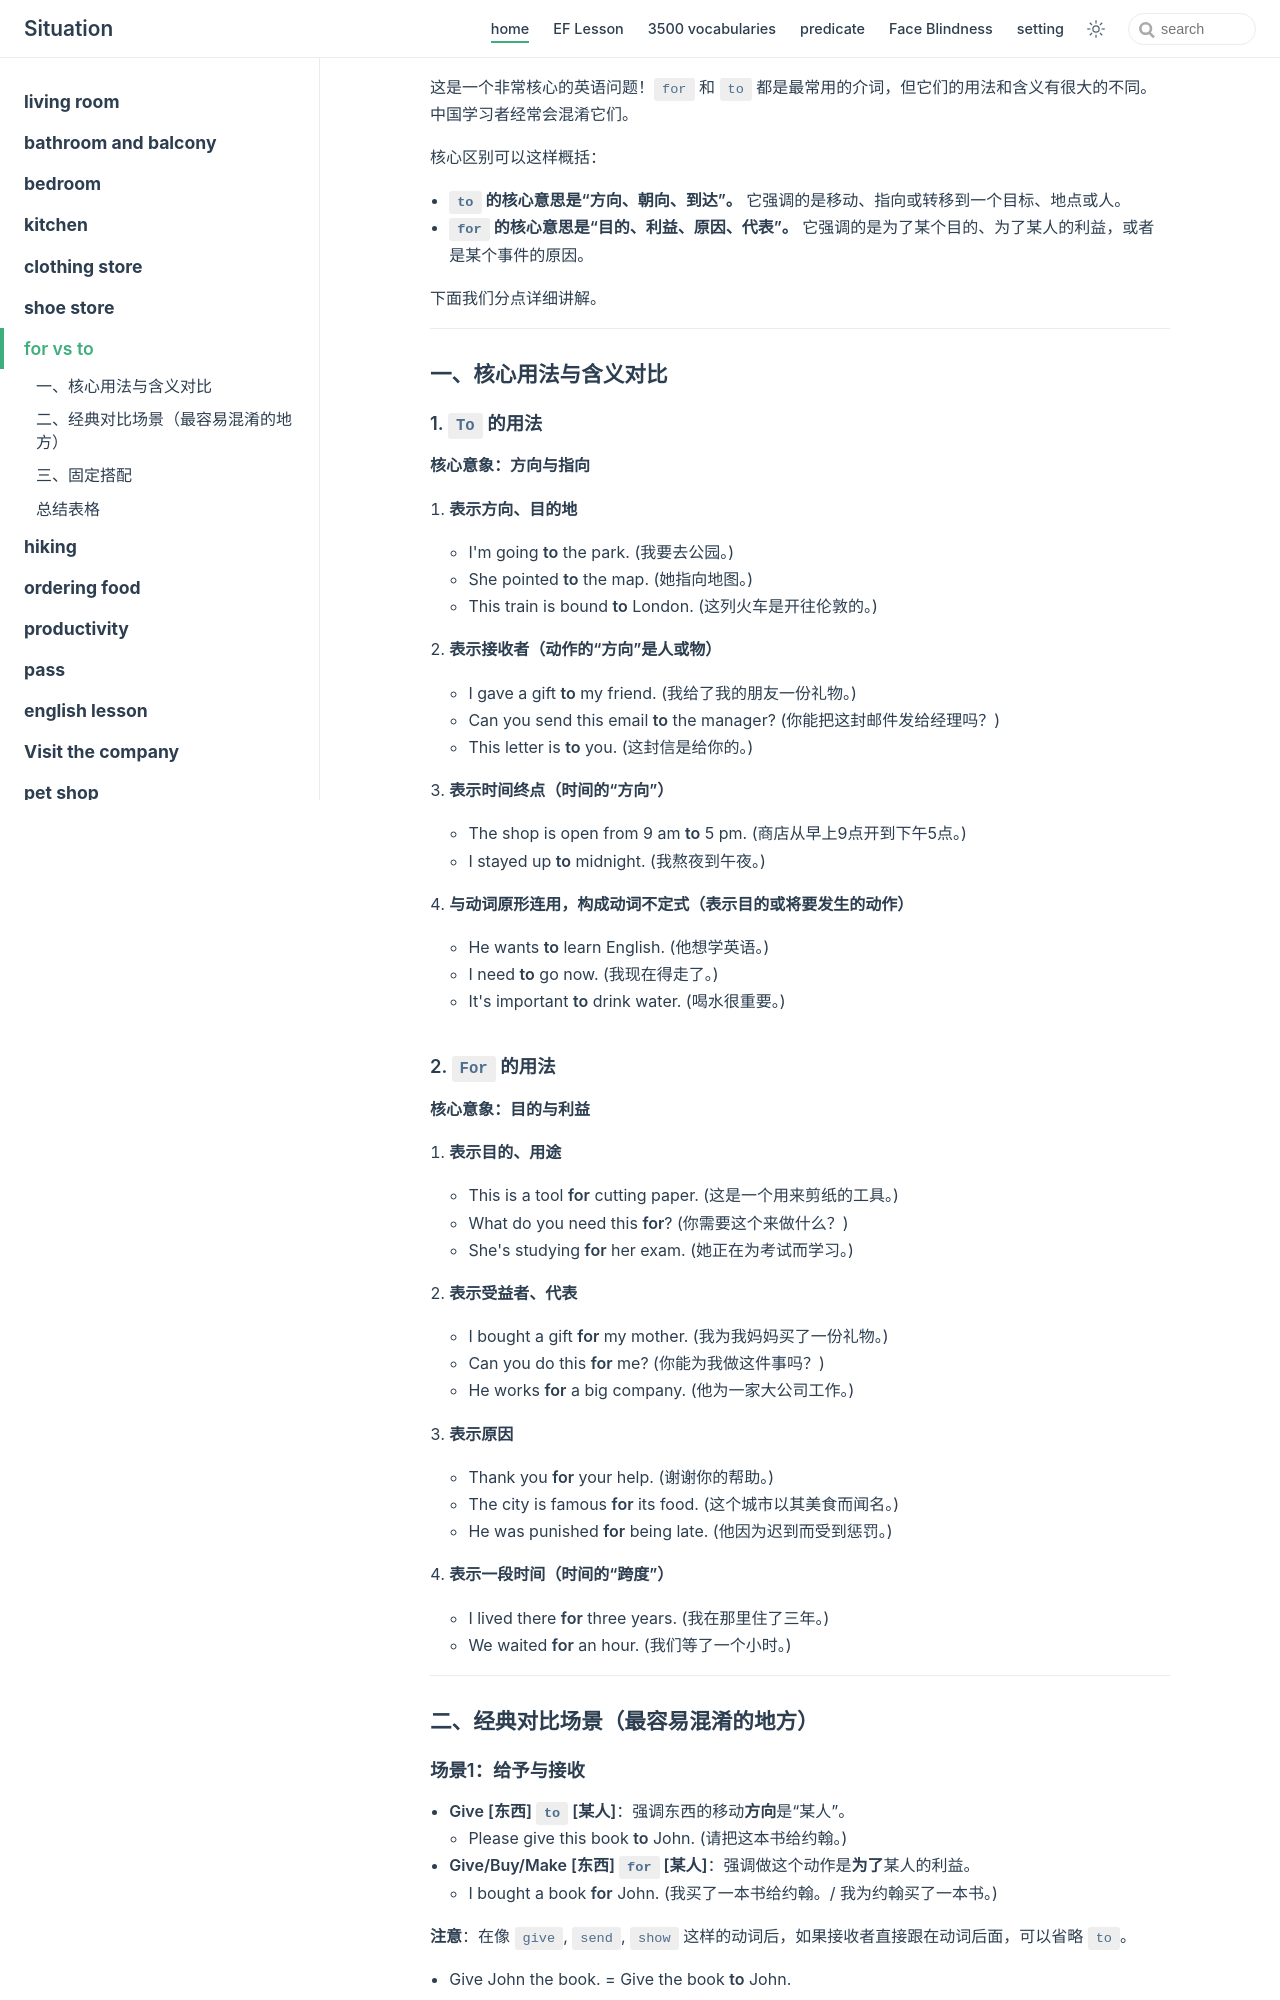

repository: zjl-coder/english · page: home/for_to/index.html · generator: jekyll

这是一个非常核心的英语问题！`for` 和 `to` 都是最常用的介词，但它们的用法和含义有很大的不同。中国学习者经常会混淆它们。

核心区别可以这样概括：
*   **`to` 的核心意思是“方向、朝向、到达”。** 它强调的是移动、指向或转移到一个目标、地点或人。
*   **`for` 的核心意思是“目的、利益、原因、代表”。** 它强调的是为了某个目的、为了某人的利益，或者是某个事件的原因。

下面我们分点详细讲解。

---

### 一、核心用法与含义对比

#### 1. `To` 的用法

**核心意象：方向与指向**

1.  **表示方向、目的地**
    *   I'm going **to** the park. (我要去公园。)
    *   She pointed **to** the map. (她指向地图。)
    *   This train is bound **to** London. (这列火车是开往伦敦的。)

2.  **表示接收者（动作的“方向”是人或物）**
    *   I gave a gift **to** my friend. (我给了我的朋友一份礼物。)
    *   Can you send this email **to** the manager? (你能把这封邮件发给经理吗？)
    *   This letter is **to** you. (这封信是给你的。)

3.  **表示时间终点（时间的“方向”）**
    *   The shop is open from 9 am **to** 5 pm. (商店从早上9点开到下午5点。)
    *   I stayed up **to** midnight. (我熬夜到午夜。)

4.  **与动词原形连用，构成动词不定式（表示目的或将要发生的动作）**
    *   He wants **to** learn English. (他想学英语。)
    *   I need **to** go now. (我现在得走了。)
    *   It's important **to** drink water. (喝水很重要。)

#### 2. `For` 的用法

**核心意象：目的与利益**

1.  **表示目的、用途**
    *   This is a tool **for** cutting paper. (这是一个用来剪纸的工具。)
    *   What do you need this **for**? (你需要这个来做什么？)
    *   She's studying **for** her exam. (她正在为考试而学习。)

2.  **表示受益者、代表**
    *   I bought a gift **for** my mother. (我为我妈妈买了一份礼物。)
    *   Can you do this **for** me? (你能为我做这件事吗？)
    *   He works **for** a big company. (他为一家大公司工作。)

3.  **表示原因**
    *   Thank you **for** your help. (谢谢你的帮助。)
    *   The city is famous **for** its food. (这个城市以其美食而闻名。)
    *   He was punished **for** being late. (他因为迟到而受到惩罚。)

4.  **表示一段时间（时间的“跨度”）**
    *   I lived there **for** three years. (我在那里住了三年。)
    *   We waited **for** an hour. (我们等了一个小时。)

---

### 二、经典对比场景（最容易混淆的地方）
